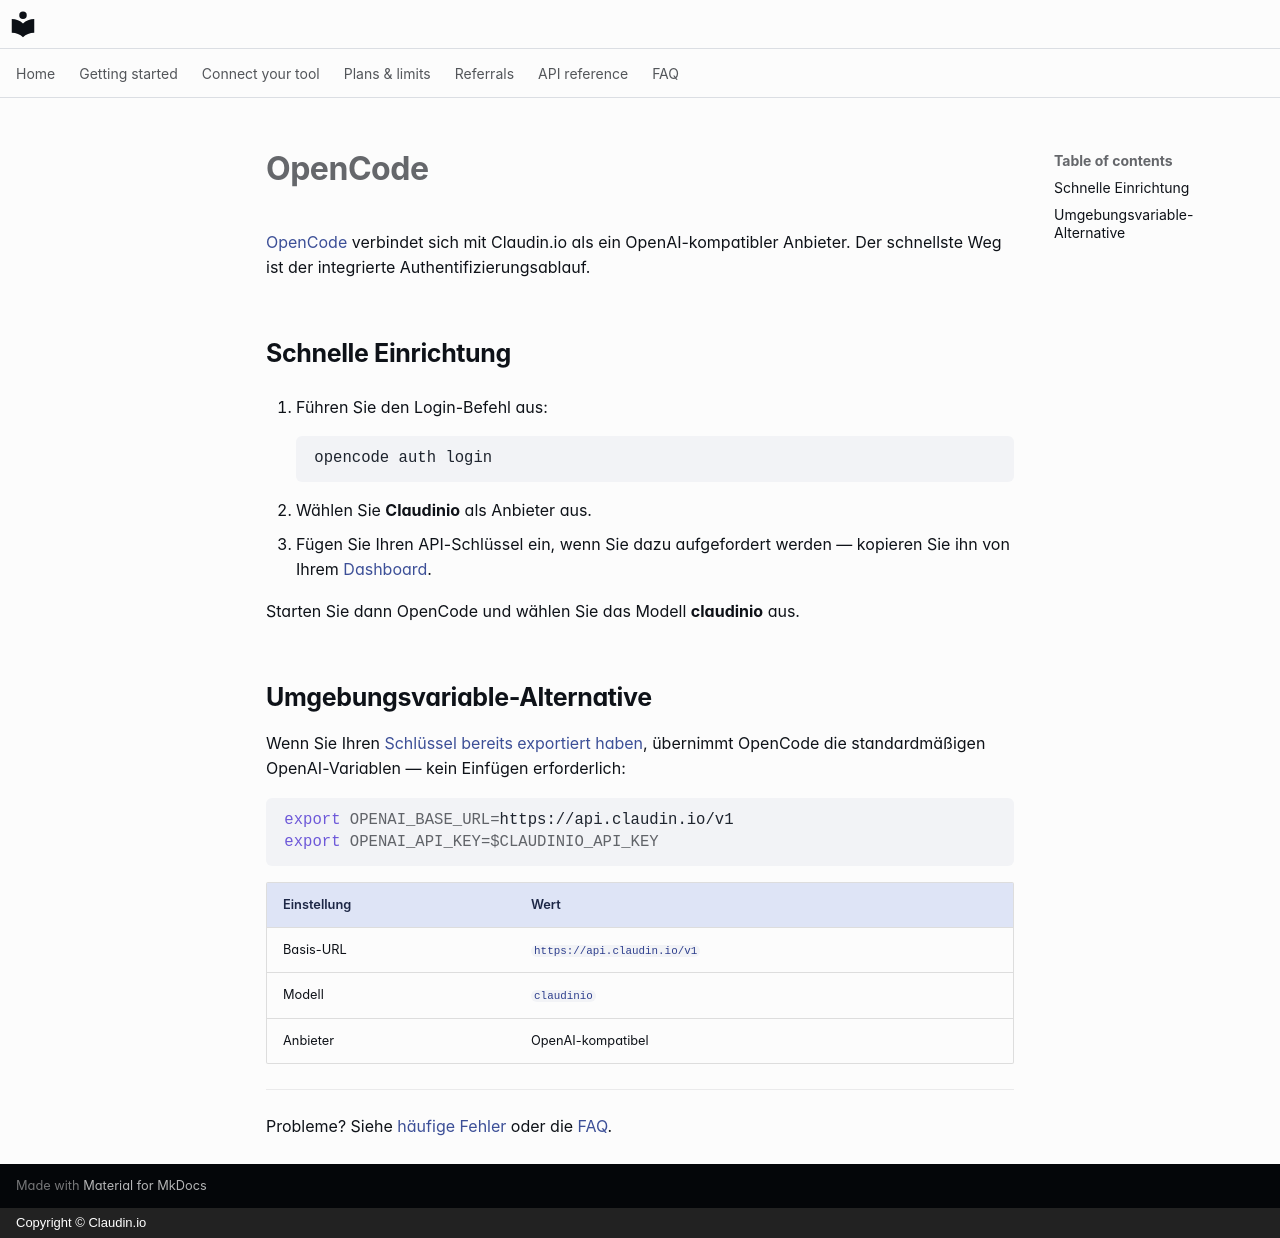

repository: claudin-io/docs · page: clients/opencode.de/index.html · generator: mkdocs · copyright: Copyright © Claudin.io

# OpenCode

[OpenCode](https://opencode.ai) verbindet sich mit Claudin.io als ein OpenAI-kompatibler Anbieter. Der schnellste Weg ist der integrierte Authentifizierungsablauf.

## Schnelle Einrichtung

1. Führen Sie den Login-Befehl aus:

    ```bash
    opencode auth login
    ```

2. Wählen Sie **Claudinio** als Anbieter aus.
3. Fügen Sie Ihren API-Schlüssel ein, wenn Sie dazu aufgefordert werden — kopieren Sie ihn von Ihrem [Dashboard](https://claudin.io/dashboard).

Starten Sie dann OpenCode und wählen Sie das Modell **claudinio** aus.

## Umgebungsvariable-Alternative

Wenn Sie Ihren [Schlüssel bereits exportiert haben](../getting-started/set-your-key.md), übernimmt OpenCode die standardmäßigen OpenAI-Variablen — kein Einfügen erforderlich:

```bash
export OPENAI_BASE_URL=https://api.claudin.io/v1
export OPENAI_API_KEY=$CLAUDINIO_API_KEY
```

| Einstellung | Wert |
| --- | --- |
| Basis-URL | `https://api.claudin.io/v1` |
| Modell | `claudinio` |
| Anbieter | OpenAI-kompatibel |

---

Probleme? Siehe [häufige Fehler](../api-reference.md#errors) oder die [FAQ](../faq.md).
